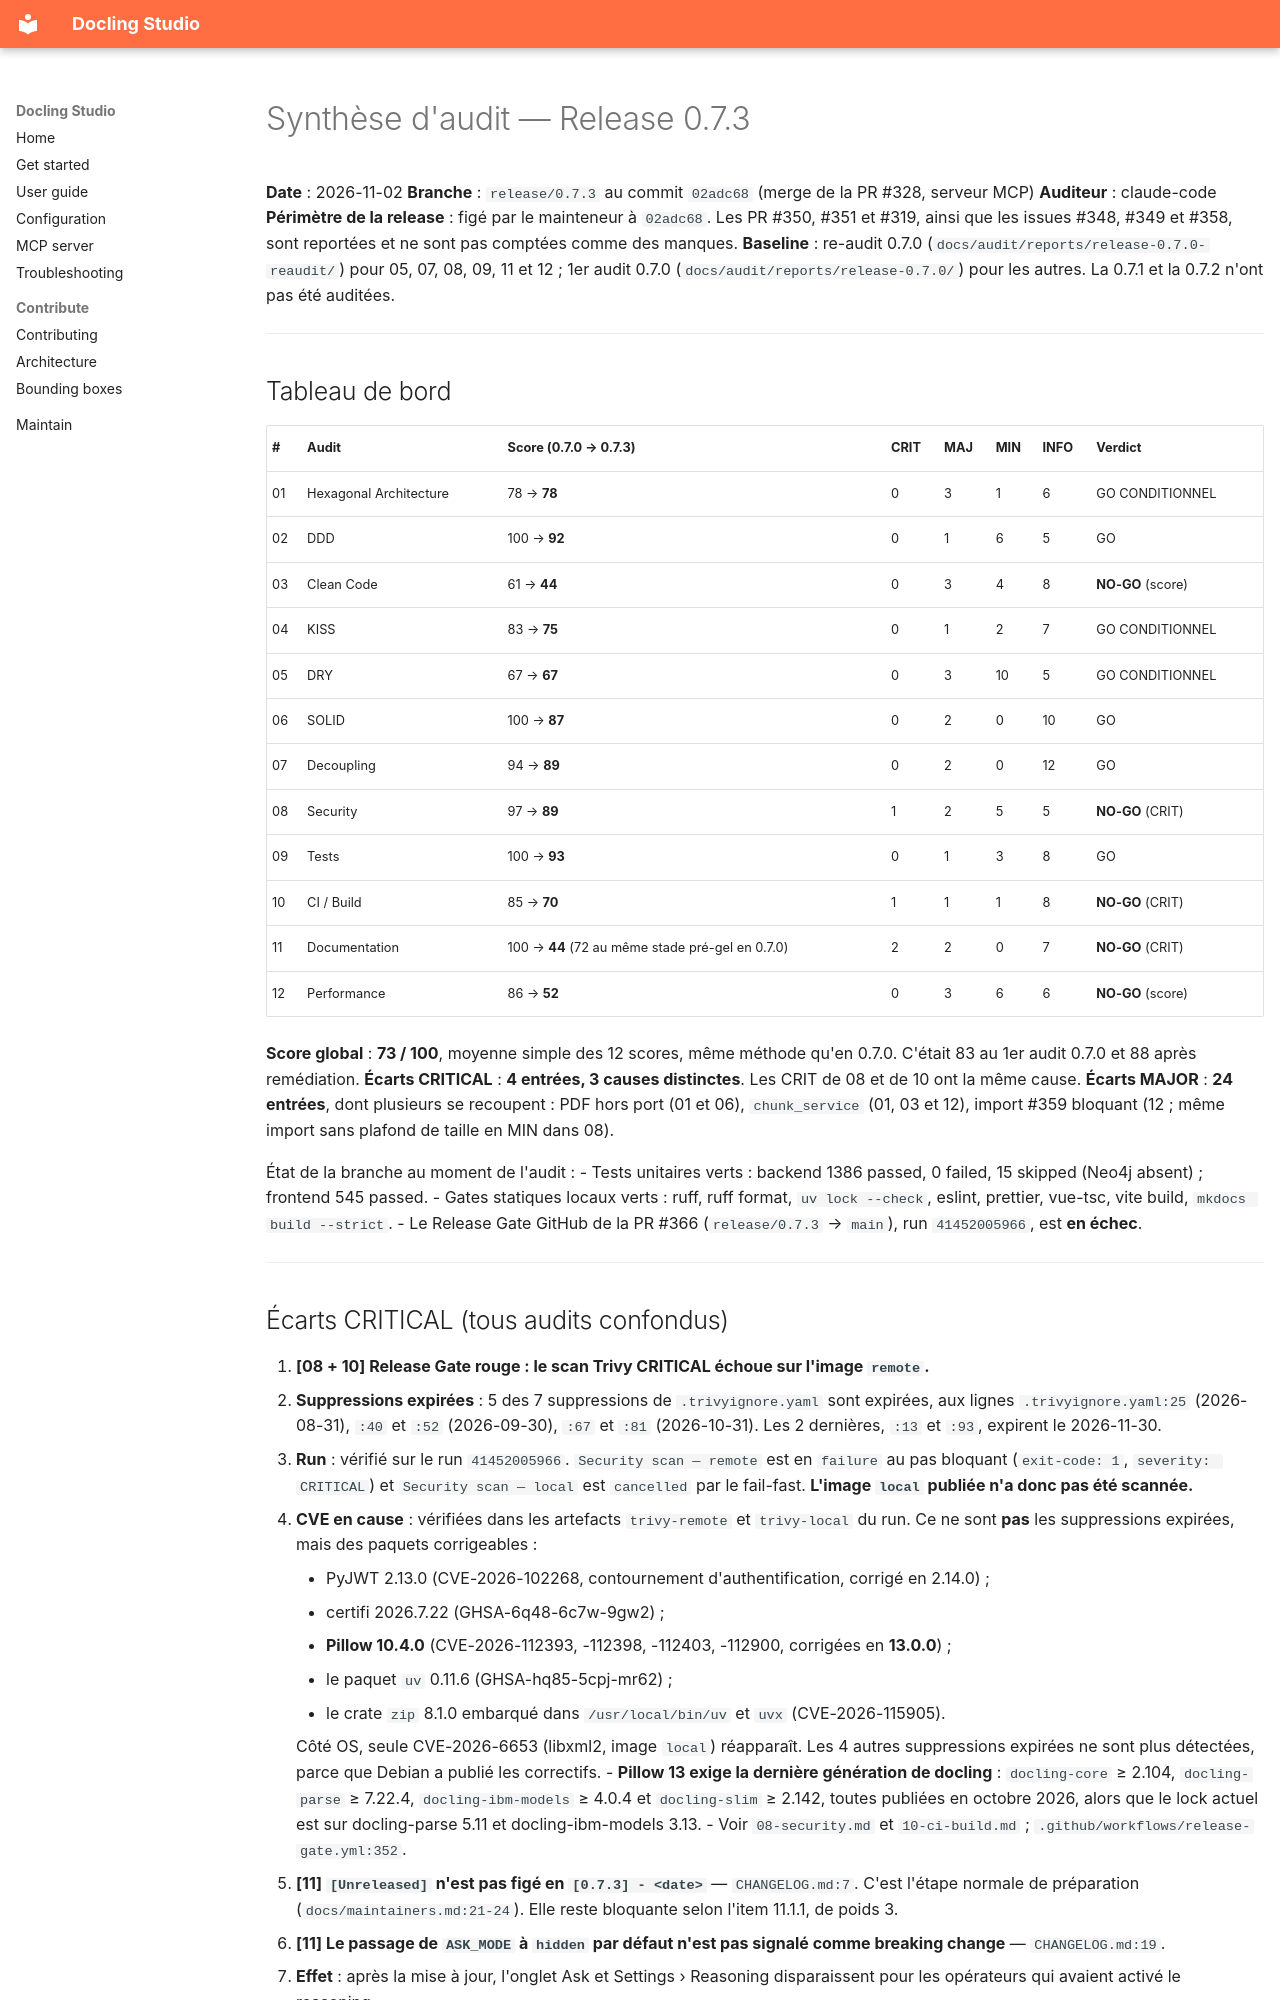

repository: scub-france/docling-Studio · page: audit/reports/release-0.7.3/summary/index.html · generator: mkdocs

# Synthèse d'audit — Release 0.7.3

**Date** : 2026-11-02
**Branche** : `release/0.7.3` au commit `02adc68` (merge de la PR #328, serveur MCP)
**Auditeur** : claude-code
**Périmètre de la release** : figé par le mainteneur à `02adc68`. Les PR #350, #351 et #319, ainsi que les issues #348, #349 et #358, sont reportées et ne sont pas comptées comme des manques.
**Baseline** : re-audit 0.7.0 (`docs/audit/reports/release-0.7.0-reaudit/`) pour 05, 07, 08, 09, 11 et 12 ; 1er audit 0.7.0 (`docs/audit/reports/release-0.7.0/`) pour les autres. La 0.7.1 et la 0.7.2 n'ont pas été auditées.

---

## Tableau de bord

| #  | Audit                  | Score (0.7.0 → 0.7.3) | CRIT | MAJ | MIN | INFO | Verdict         |
|----|------------------------|-----------------------|------|-----|-----|------|-----------------|
| 01 | Hexagonal Architecture | 78 → **78**           | 0    | 3   | 1   | 6    | GO CONDITIONNEL |
| 02 | DDD                    | 100 → **92**          | 0    | 1   | 6   | 5    | GO              |
| 03 | Clean Code             | 61 → **44**           | 0    | 3   | 4   | 8    | **NO-GO** (score) |
| 04 | KISS                   | 83 → **75**           | 0    | 1   | 2   | 7    | GO CONDITIONNEL |
| 05 | DRY                    | 67 → **67**           | 0    | 3   | 10  | 5    | GO CONDITIONNEL |
| 06 | SOLID                  | 100 → **87**          | 0    | 2   | 0   | 10   | GO              |
| 07 | Decoupling             | 94 → **89**           | 0    | 2   | 0   | 12   | GO              |
| 08 | Security               | 97 → **89**           | 1    | 2   | 5   | 5    | **NO-GO** (CRIT) |
| 09 | Tests                  | 100 → **93**          | 0    | 1   | 3   | 8    | GO              |
| 10 | CI / Build             | 85 → **70**           | 1    | 1   | 1   | 8    | **NO-GO** (CRIT) |
| 11 | Documentation          | 100 → **44** (72 au même stade pré-gel en 0.7.0) | 2 | 2 | 0 | 7 | **NO-GO** (CRIT) |
| 12 | Performance            | 86 → **52**           | 0    | 3   | 6   | 6    | **NO-GO** (score) |

**Score global** : **73 / 100**, moyenne simple des 12 scores, même méthode qu'en 0.7.0. C'était 83 au 1er audit 0.7.0 et 88 après remédiation.
**Écarts CRITICAL** : **4 entrées, 3 causes distinctes**. Les CRIT de 08 et de 10 ont la même cause.
**Écarts MAJOR** : **24 entrées**, dont plusieurs se recoupent : PDF hors port (01 et 06), `chunk_service` (01, 03 et 12), import #359 bloquant (12 ; même import sans plafond de taille en MIN dans 08).

État de la branche au moment de l'audit :
- Tests unitaires verts : backend 1386 passed, 0 failed, 15 skipped (Neo4j absent) ; frontend 545 passed.
- Gates statiques locaux verts : ruff, ruff format, `uv lock --check`, eslint, prettier, vue-tsc, vite build, `mkdocs build --strict`.
- Le Release Gate GitHub de la PR #366 (`release/0.7.3` → `main`), run `41452005966`, est **en échec**.

---
